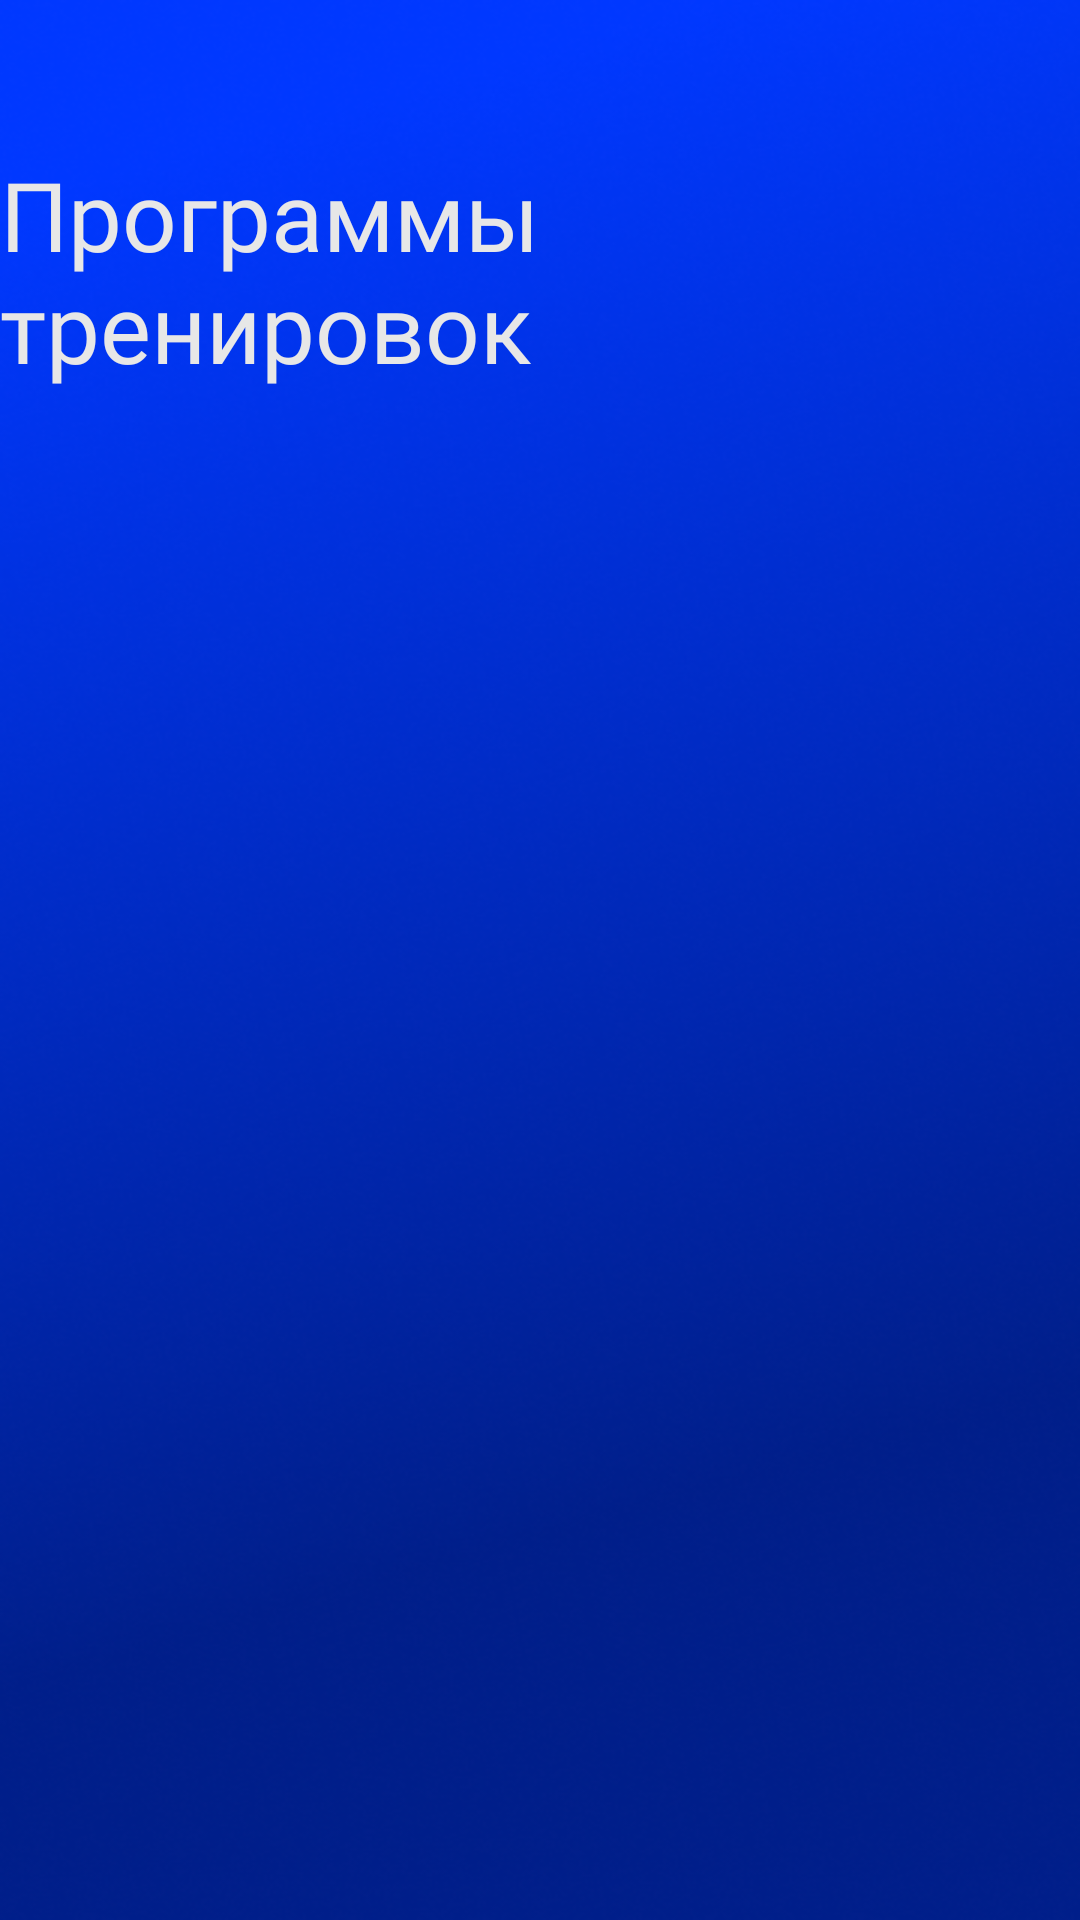

Reconstruct the res/layout file that produces this screen, plus the resources it refers to.
<!-- AndroidManifest.xml: application theme Theme.MyApplication -->
<!-- res/layout/activity_program.xml -->
<?xml version="1.0" encoding="utf-8"?>
<androidx.constraintlayout.widget.ConstraintLayout xmlns:android="http://schemas.android.com/apk/res/android"
    xmlns:app="http://schemas.android.com/apk/res-auto"
    xmlns:tools="http://schemas.android.com/tools"
    android:layout_width="match_parent"
    android:layout_height="match_parent"
    android:background="@drawable/fon1"
    tools:context=".ProgramActivity">

    <TextView
        android:id="@+id/textViewProgramTitle"
        android:layout_width="wrap_content"
        android:layout_height="wrap_content"
        android:layout_marginTop="50dp"
        android:fontFamily="@font/gilroy_bold"
        android:text="Программы тренировок"
        android:textColor="#E7E7E7"
        android:textSize="32sp"
        app:layout_constraintEnd_toEndOf="parent"
        app:layout_constraintStart_toStartOf="parent"
        app:layout_constraintTop_toTopOf="parent" />

    <ScrollView
        android:layout_width="match_parent"
        android:layout_height="0dp"
        android:layout_marginBottom="15dp"
        app:layout_constraintBottom_toBottomOf="parent"
        app:layout_constraintEnd_toEndOf="parent"
        app:layout_constraintStart_toStartOf="parent"
        app:layout_constraintTop_toBottomOf="@+id/textViewProgramTitle">

        <LinearLayout
            android:layout_width="match_parent"
            android:layout_height="wrap_content"
            android:orientation="vertical">

            <TableLayout
                android:id="@+id/TablePrograms"
                android:layout_width="match_parent"
                android:layout_height="wrap_content"
                android:layout_margin="10dp">

            </TableLayout>
        </LinearLayout>
    </ScrollView>


</androidx.constraintlayout.widget.ConstraintLayout>
<!-- resources referenced by this layout -->
<resources>
  <!-- drawable fon1: png bitmap (drawable, 237913 bytes) -->
  <style name="Theme.MyApplication" parent="Theme.AppCompat.Light.NoActionBar">
          
          <item name="colorPrimary">@color/purple_500</item>
          <item name="colorPrimaryVariant">@color/purple_700</item>
          <item name="colorOnPrimary">@color/white</item>
          
          <item name="colorSecondary">@color/teal_200</item>
          <item name="colorSecondaryVariant">@color/teal_700</item>
          <item name="colorOnSecondary">@color/black</item>
          
          <item name="android:statusBarColor" tools:targetApi="l">?attr/colorPrimaryVariant</item>
          
      </style>
  <!-- not gathered from this repository: default colours our renderer supplied (Android Studio template values) -->
  <color name="purple_500">#FF6200EE</color>
  <color name="purple_700">#FF3700B3</color>
  <color name="teal_200">#FF03DAC5</color>
  <color name="teal_700">#FF018786</color>
  <color name="black">#FF000000</color>
  <color name="white">#FFFFFFFF</color>
</resources>
